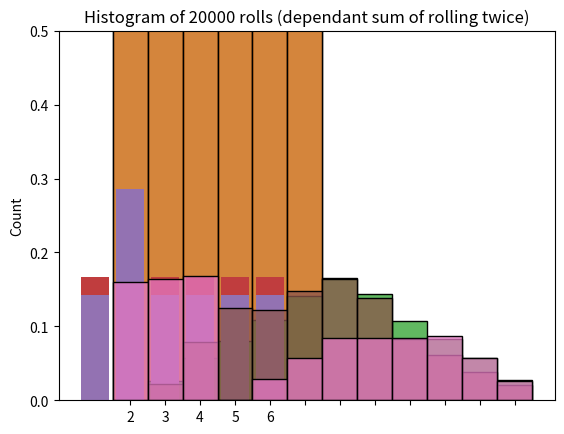

This figure's Python source:
import numpy as np
import seaborn as sns
import matplotlib.pyplot as plt

# Define the desired number of sides (try changing this value!)
n_sides = 6

# Represent a dice by using a numpy array
dice = np.array([i for i in range(1, n_sides+1)])

dice

# Run this cell multiple times (every time you should get a different result at random)
np.random.choice(dice)

# Roll the dice 20 times
n_rolls = 20

# Save the result of each roll
rolls = np.array([np.random.choice(dice) for _ in range(n_rolls)])

rolls

# Compute mean of 20 rolls
m = np.mean(rolls)

# Compute variance of 20 rolls
v = np.var(rolls)

print(f"mean of rolls: {m:.2f}\nvariance of rolls: {v:.2f}")

# Display histogram of 20 rolls
n_rolls_hist = sns.histplot(rolls, discrete=True)
n_rolls_hist.set(title=f"Histogram of {n_rolls} rolls")
plt.show()

n_rolls = 20_000

rolls = np.array([np.random.choice(dice) for _ in range(n_rolls)])

print(f"mean of rolls: {np.mean(rolls):.2f}\nvariance of rolls: {np.var(rolls):.2f}")

n_rolls_hist = sns.histplot(rolls, discrete=True)
n_rolls_hist.set(title=f"Histogram of {n_rolls} rolls")
plt.show()

n_rolls = 20_000

# First roll (same as before)
first_rolls = np.array([np.random.choice(dice) for _ in range(n_rolls)])

# Second roll (code is the same but saved in a new numpy array)
second_rolls = np.array([np.random.choice(dice) for _ in range(n_rolls)])

# Sum both rolls (this is easy since numpy allows vectorization)
sum_of_rolls = first_rolls + second_rolls

# Print mean, variance and covariance
print(f"mean of first_rolls: {np.mean(first_rolls):.2f}\nvariance of first_rolls: {np.var(first_rolls):.2f}\n")
print(f"mean of second_rolls: {np.mean(second_rolls):.2f}\nvariance of second_rolls: {np.var(second_rolls):.2f}\n")
print(f"mean of sum_of_rolls: {np.mean(sum_of_rolls):.2f}\nvariance of sum_of_rolls: {np.var(sum_of_rolls):.2f}\n")
print(f"covariance between first and second roll:\n{np.cov(first_rolls, second_rolls)}")

# Plot histogram
sum_2_rolls_hist = sns.histplot(sum_of_rolls, stat = "probability", discrete=True)
sum_2_rolls_hist.set(title=f"Histogram of {n_rolls} rolls (sum of rolling twice)")
plt.show()

def load_dice(n_sides, loaded_number):
    
    # All probabilities are initially the same
    probs = np.array([1/(n_sides+1) for _ in range(n_sides)])
    
    # Assign the loaded side a probability that is twice as the other ones
    probs[loaded_number-1] = 1 - sum(probs[:-1])
    
    # Check that all probabilities sum up to 1
    if not np.isclose(sum(probs), 1):
        print("All probabilities should add up to 1")
        return
    
    return probs 

# Compute same probabilities for every side
probs_fair_dice = np.array([1/n_sides]*n_sides)

# Plot probabilities
fair_dice_sides = sns.barplot(x=dice, y=probs_fair_dice)
fair_dice_sides.set(title=f"Histogram for fair dice with {n_sides} sides")
fair_dice_sides.set_ylim(0,0.5)
plt.show()

# Get probabilities if dice is loaded towards side 2
probs_loaded_dice = load_dice(n_sides, loaded_number=2)

# Plot probabilities
loaded_dice_sides = sns.barplot(x=dice, y=probs_loaded_dice)
loaded_dice_sides.set(title=f"Histogram for loaded dice with {n_sides} sides")
loaded_dice_sides.set_ylim(0,0.5)
plt.show()

n_rolls = 20_000

# Notice that the p parameter is being set
first_rolls = np.array([np.random.choice(dice, p=probs_loaded_dice) for _ in range(n_rolls)])

second_rolls = np.array([np.random.choice(dice, p=probs_loaded_dice) for _ in range(n_rolls)])

sum_of_rolls = first_rolls + second_rolls

print(f"mean of first_rolls: {np.mean(first_rolls):.2f}\nvariance of first_rolls: {np.var(first_rolls):.2f}\n")
print(f"mean of second_rolls: {np.mean(second_rolls):.2f}\nvariance of second_rolls: {np.var(second_rolls):.2f}\n")
print(f"mean of sum_of_rolls: {np.mean(sum_of_rolls):.2f}\nvariance of sum_of_rolls: {np.var(sum_of_rolls):.2f}\n")
print(f"covariance between first and second roll:\n{np.cov(first_rolls, second_rolls)}")

# Plot histogram
loaded_rolls_hist = sns.histplot(sum_of_rolls, stat = "probability", discrete=True)
loaded_rolls_hist.set(title=f"Histogram of {n_rolls} rolls (sum of rolling twice a loaded dice)")
loaded_rolls_hist.set_xticks(range(min(sum_of_rolls),max(sum_of_rolls)+1))
plt.show()

n_rolls = 20_000

first_rolls = np.array([np.random.choice(dice) for _ in range(n_rolls)])

second_rolls = np.array([np.random.choice(dice) for _ in range(n_rolls)])

# Preserve the result of the second throw only if the first roll was greater or equal to 4
second_rolls = np.where(first_rolls>=4, second_rolls, 0)

sum_of_rolls = first_rolls + second_rolls

print(f"mean of first_rolls: {np.mean(first_rolls):.2f}\nvariance of first_rolls: {np.var(first_rolls):.2f}\n")
print(f"mean of second_rolls: {np.mean(second_rolls):.2f}\nvariance of second_rolls: {np.var(second_rolls):.2f}\n")
print(f"mean of sum_of_rolls: {np.mean(sum_of_rolls):.2f}\nvariance of sum_of_rolls: {np.var(sum_of_rolls):.2f}\n")
print(f"covariance between first and second roll:\n{np.cov(first_rolls, second_rolls)}")

# Plot histogram
dependant_rolls_hist = sns.histplot(sum_of_rolls, stat = "probability", discrete=True)
dependant_rolls_hist.set(title=f"Histogram of {n_rolls} rolls (dependant sum of rolling twice)")
dependant_rolls_hist.set_xticks(range(min(sum_of_rolls),max(sum_of_rolls)+1))
plt.show()